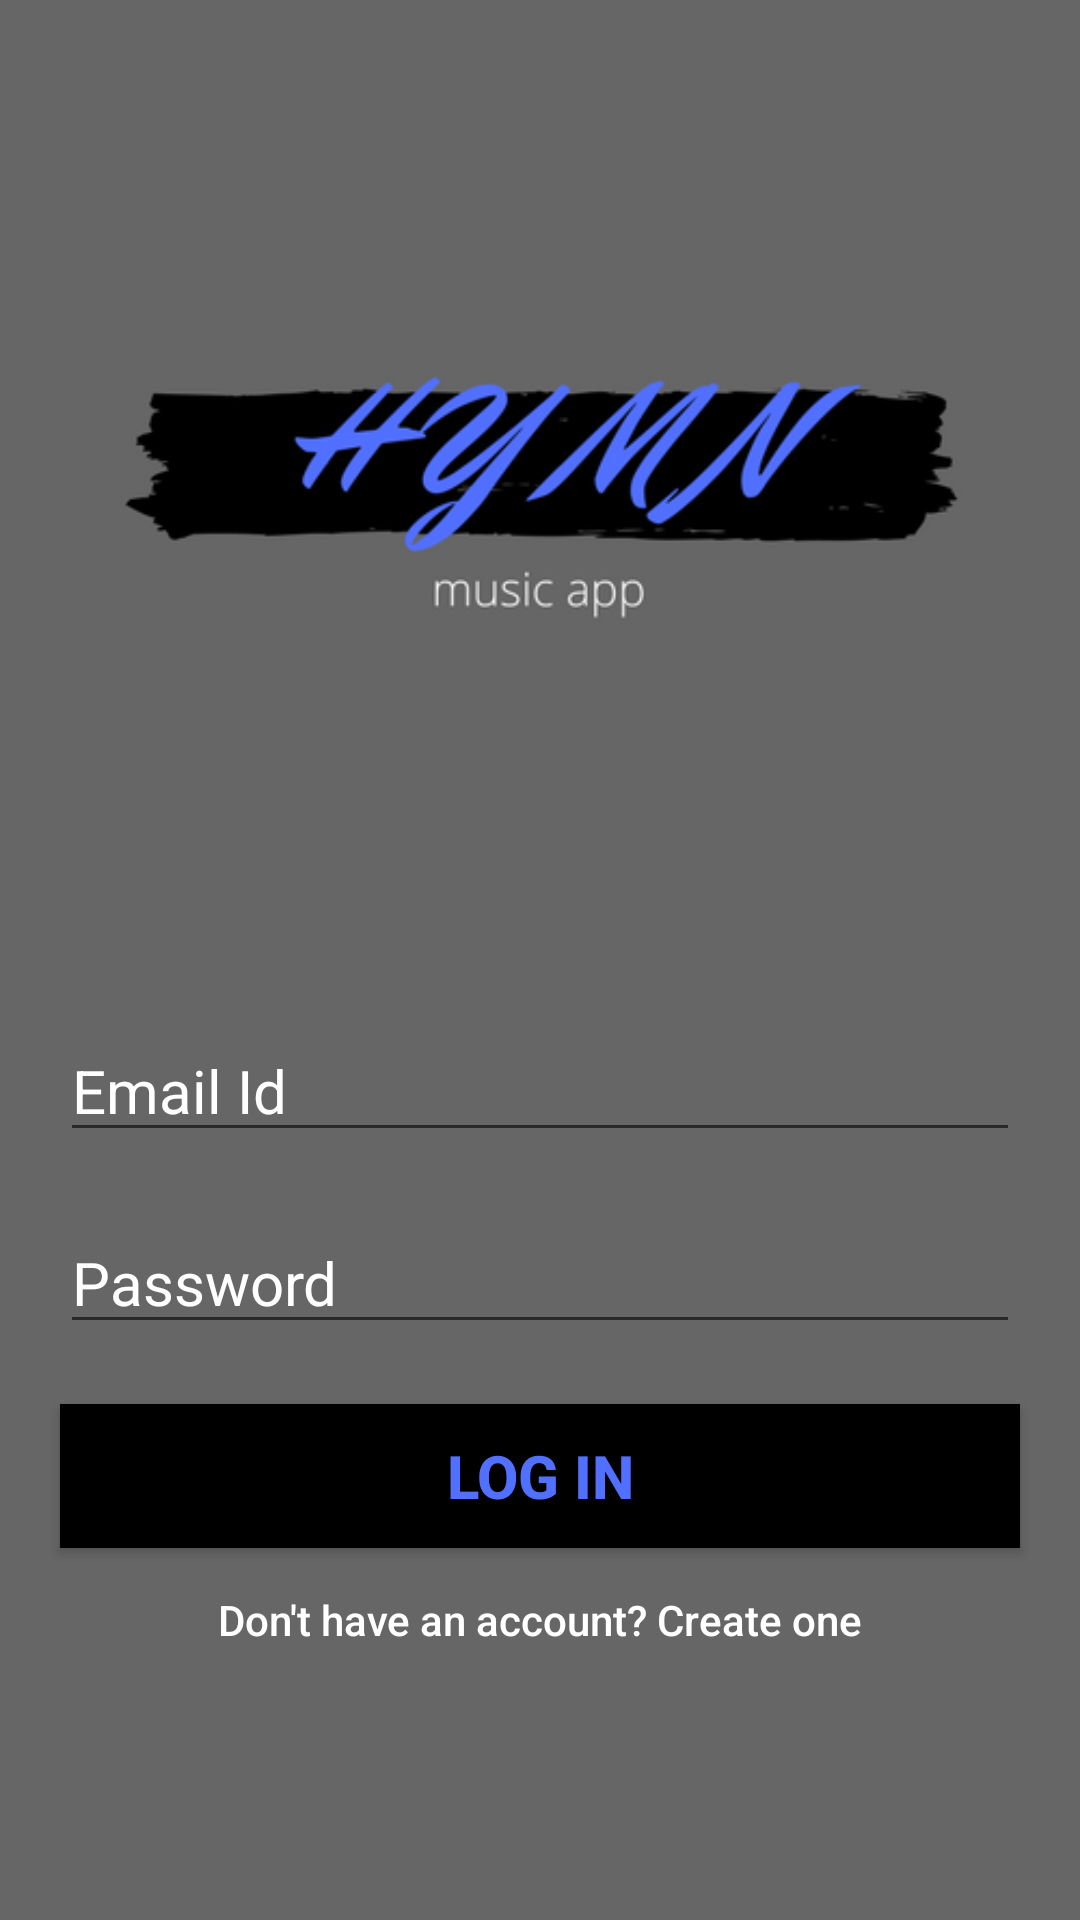

Produce the Android XML layout that renders to this screen, including the resource entries it uses.
<!-- AndroidManifest.xml: application theme AppTheme -->
<!-- res/layout/activity_login.xml -->
<?xml version="1.0" encoding="utf-8"?>
<LinearLayout xmlns:android="http://schemas.android.com/apk/res/android"
    xmlns:tools="http://schemas.android.com/tools"
    android:id="@+id/activity_login"
    android:layout_width="match_parent"
    android:background="#666666"
    android:layout_height="match_parent"
    android:orientation="vertical"
    tools:context="com.music.player.emo.Activities.Login">
    <RelativeLayout
        android:layout_width="match_parent"
        android:layout_height="0dp"
        android:layout_weight="1">
        <ImageView
            android:layout_width="match_parent"
            android:layout_height="match_parent"
            android:scaleType="centerCrop"
            android:src="@drawable/logo"/>
        
            
            
            
            
            
            
            
            
            
            
            
            
            
            
    </RelativeLayout>
    <LinearLayout
        android:layout_width="match_parent"
        android:orientation="vertical"
        android:layout_weight="1"
        android:layout_height="0dp">
        <EditText
            android:layout_width="match_parent"
            android:layout_height="wrap_content"
            android:hint="Email Id"
            android:layout_margin="20dp"
            android:inputType="textEmailAddress"
            android:id="@+id/email"
            android:textSize="20dp"
            android:textColor="#ffffff"
            android:textColorHint="#ffffff"/>

        <EditText
            android:layout_width="match_parent"
            android:layout_height="wrap_content"
            android:inputType="textPassword"
            android:id="@+id/password"
            android:layout_marginLeft="20dp"
            android:textColor="#ffffff"
            android:layout_marginBottom="20dp"
            android:textSize="20dp"
            android:layout_marginRight="20dp"
            android:hint="Password"
            android:textColorHint="#ffffff"/>

        <Button
            android:layout_width="match_parent"
            android:layout_height="wrap_content"
            android:layout_marginLeft="20dp"
            android:layout_marginRight="20dp"
            android:textStyle="bold"
            android:textColor="#5270FF"
            android:textSize="20dp"
            android:text="LOG IN"
            android:background="#000000"/>
        <Button
            android:layout_width="match_parent"
            android:layout_height="wrap_content"
            android:layout_marginLeft="20dp"
            android:layout_marginRight="20dp"
            android:textAllCaps="false"
            android:onClick="gotosignup"
            android:textColor="#ffffff"
            android:text="Don't have an account? Create one"
            android:background="#00303F9F"/>
        android:layout_height="" />
    </LinearLayout>
</LinearLayout>
<!-- resources referenced by this layout -->
<resources>
  <!-- drawable logo: png bitmap (drawable, 33343 bytes) -->
  <style name="AppTheme" parent="Theme.AppCompat.Light.NoActionBar">
          
          <item name="colorPrimary">@color/colorPrimary</item>
          <item name="colorPrimaryDark">@color/colorPrimaryDark</item>
          <item name="colorAccent">@color/colorAccent</item>
      </style>
  <color name="colorPrimary">#000000</color>
  <color name="colorPrimaryDark">#000a12</color>
  <color name="colorAccent">#00acc1</color>
</resources>
